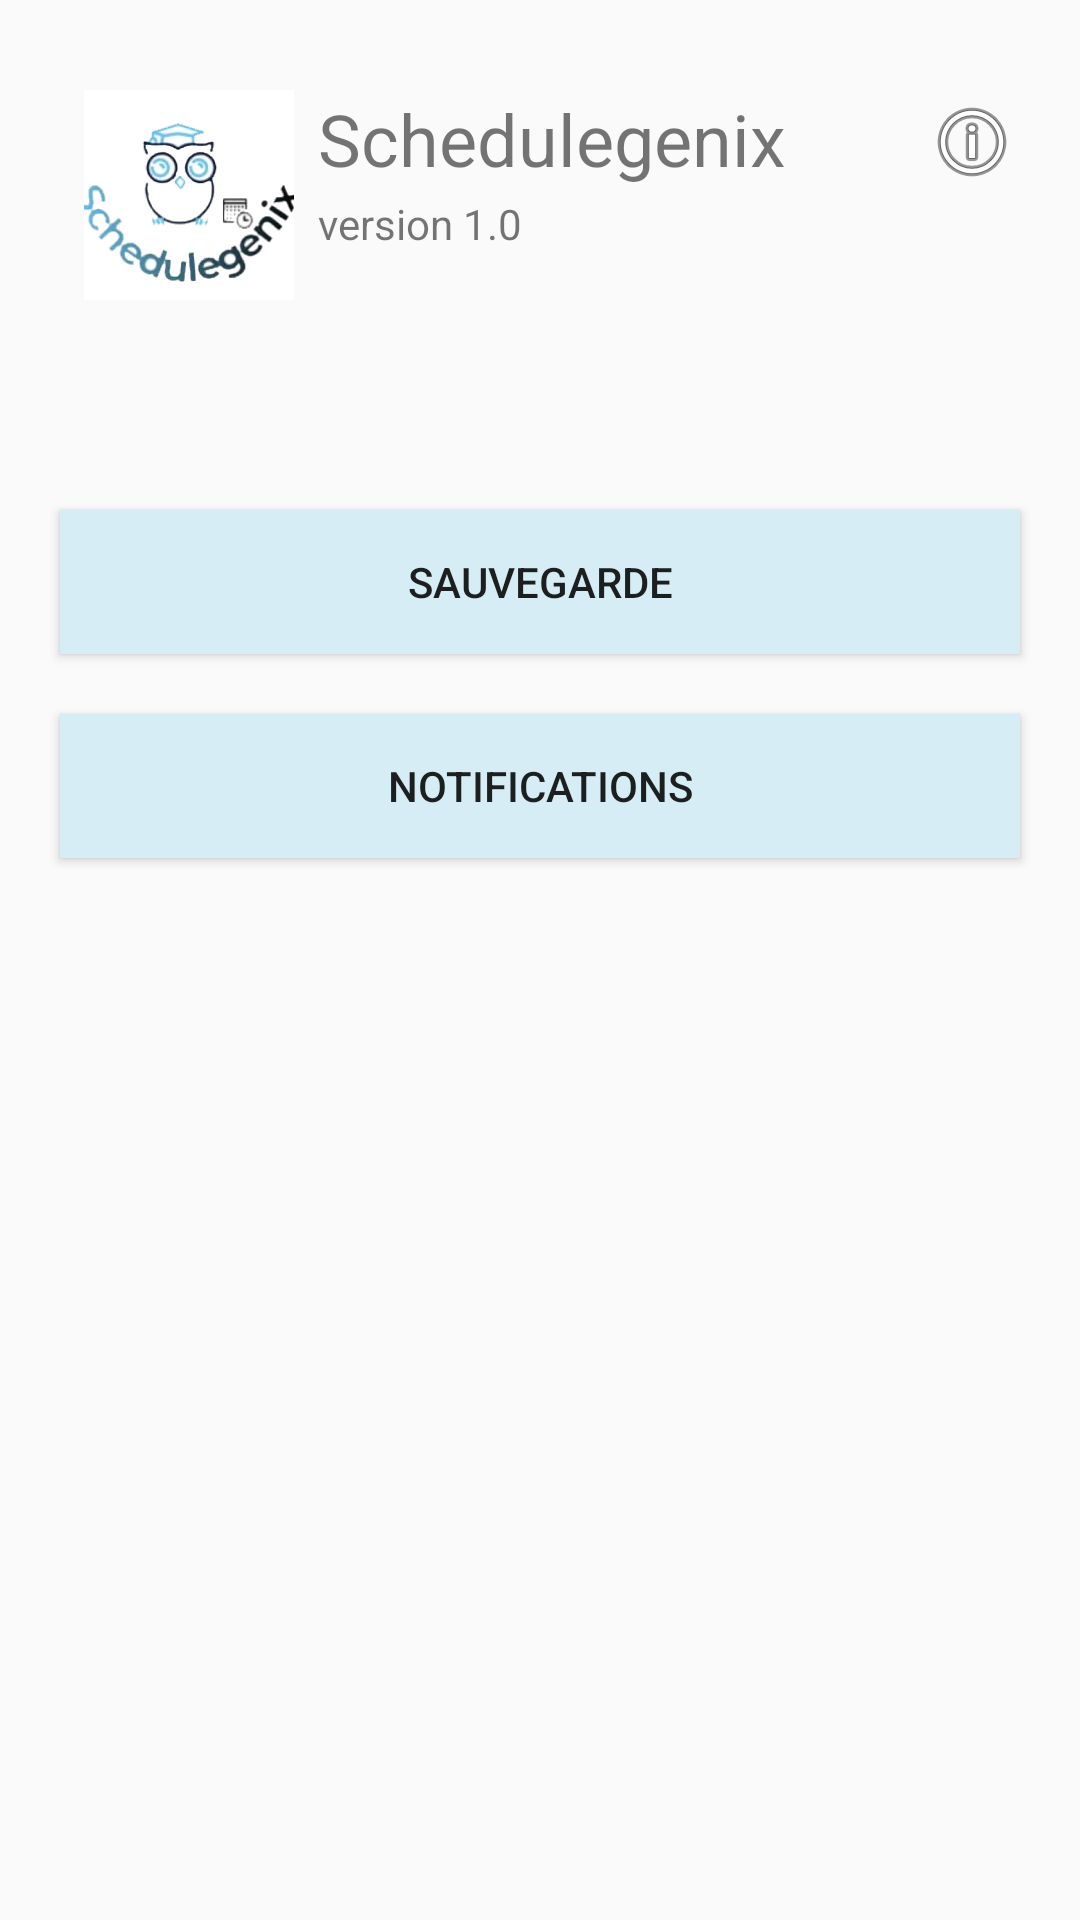

This screen was rendered from an Android layout file. Write that file and the resources it references.
<!-- AndroidManifest.xml: application theme AppTheme -->
<!-- res/layout/fragment_scrolling.xml -->
<?xml version="1.0" encoding="utf-8"?>
<RelativeLayout xmlns:android="http://schemas.android.com/apk/res/android"
    xmlns:tools="http://schemas.android.com/tools"
    android:layout_width="match_parent"
    android:layout_height="match_parent"
    xmlns:app="http://schemas.android.com/apk/res-auto"
    tools:context=".AutresActivity">

    <ScrollView

        android:layout_width="match_parent"
        android:layout_height="wrap_content"
        android:layout_centerHorizontal="true"
        tools:ignore="UselessParent">

        <LinearLayout
            android:layout_width="match_parent"
            android:layout_height="wrap_content"
            android:orientation="vertical">

            <LinearLayout
                android:layout_width="match_parent"
                android:layout_height="match_parent"
                android:layout_marginLeft="20dp"
                android:layout_marginTop="30dp"
                android:layout_marginRight="20dp"
                android:layout_marginBottom="10dp"
                android:orientation="horizontal">

                <LinearLayout
                    android:layout_width="86dp"
                    android:layout_height="70dp"
                    android:orientation="horizontal">

                    <ImageView
                        android:id="@+id/imageView3"
                        android:layout_width="0dp"
                        android:layout_height="wrap_content"
                        android:layout_weight="1"
                        app:srcCompat="@drawable/ic_launcher_playstore"
                        android:contentDescription="@string/todo" />
                </LinearLayout>

                <LinearLayout
                    android:layout_width="match_parent"
                    android:layout_height="match_parent"
                    android:orientation="vertical">

                    <LinearLayout
                        android:layout_width="match_parent"
                        android:layout_height="match_parent"
                        android:layout_weight="1"
                        android:orientation="horizontal">

                        <TextView
                            android:id="@+id/textView2"
                            android:layout_width="0dp"
                            android:layout_height="match_parent"
                            android:layout_weight="1"
                            android:drawableEnd="@android:drawable/ic_menu_info_details"
                            android:text="@string/schedulegenix"
                            android:textSize="24sp"
                            tools:ignore="NestedWeights" />
                    </LinearLayout>

                    <TextView
                        android:id="@+id/textView"
                        android:layout_width="match_parent"
                        android:layout_height="match_parent"
                        android:layout_weight="1"
                        android:text="@string/version_1_0" />

                </LinearLayout>

            </LinearLayout>

            <Button
                android:id="@+id/sauvegarde"
                android:layout_width="match_parent"
                android:layout_height="match_parent"
                android:layout_marginLeft="20dp"
                android:layout_marginTop="60dp"
                android:layout_marginRight="20dp"
                android:layout_marginBottom="10dp"
                android:background="#D6EDF6"
                android:text="@string/sauvegarde" />

            <Button
                android:id="@+id/notifications"
                android:layout_width="match_parent"
                android:layout_height="match_parent"
                android:layout_marginLeft="20dp"
                android:layout_marginTop="10dp"
                android:layout_marginRight="20dp"
                android:layout_marginBottom="10dp"
                android:background="#D6EDF6"
                android:text="@string/notifications" />


        </LinearLayout>
    </ScrollView>
</RelativeLayout>
<!-- resources referenced by this layout -->
<resources>
  <!-- drawable ic_launcher_playstore: png bitmap (drawable, 158857 bytes) -->
  <string name="notifications">Notifications</string>
  <string name="sauvegarde">Sauvegarde</string>
  <string name="schedulegenix">Schedulegenix</string>
  <string name="todo">TODO</string>
  <string name="version_1_0">version 1.0</string>
  <style name="AppTheme" parent="Theme.AppCompat.Light.NoActionBar">
          
          // below code is for changing the color of action bar
  
          <item name="colorPrimary">@color/colorPrimary</item>
          <item name="colorPrimaryDark">@color/colorPrimaryDark</item>
          <item name="colorAccent">@color/colorAccent</item>
      </style>
  <color name="colorPrimary">#4682B4</color>
  <color name="colorPrimaryDark">#4682B4</color>
  <color name="colorAccent">#4682B4</color>
</resources>
